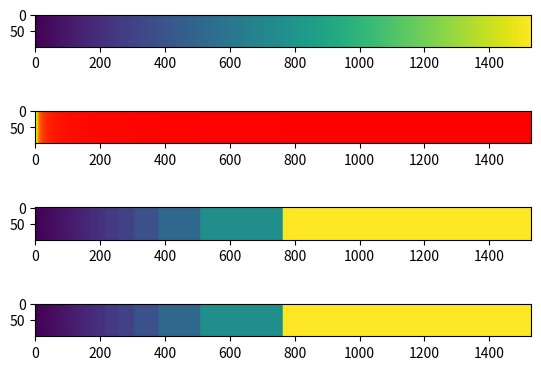

Write Python code to recreate this figure.
import numpy as np
import timeit
import matplotlib.pyplot as plt


def depth_to_color_realsense(
        d_img: np.array, d_max, d_min, map_zero_to_dmax=False,
        inverse_colorization=False):
    """Deprecated.
    This function was based on this
    https://web.archive.org/web/20230125235359/https://dev.intelrealsense.com/docs/depth-image-compression-by-colorization-for-intel-realsense-depth-cameras
    """

    if map_zero_to_dmax: d_img[d_img == 0] = d_max

    if inverse_colorization:
        disp = 1 / d_img
        disp_max = 1/ d_min
        disp_min = 1 / d_max
        d_normal = (disp - disp_min) / (disp_max - disp_min)
        # d_normal *= 1529
    else:
        # Normalization
        d_normal = np.clip((d_img - d_min), a_min=0, a_max=d_max)

        d_normal = d_normal / (d_max - d_min) * 1529

    # d_normal = np.clip(d_normal, a_min=0, a_max=1529)

    col = np.zeros((*d_img.shape[:2], 3), dtype=np.uint8)

    # RED
    pr_mask_255 = ((0 <= d_normal) & (d_normal <= 255)) | (
                (1275 < d_normal) & (d_normal <= 1529))
    col[:, :, 0][pr_mask_255] = 255

    pr_mask_255_d_normal = (255 < d_normal) & (d_normal <= 510)
    col[:, :, 0][pr_mask_255_d_normal] = 255 - d_normal[pr_mask_255_d_normal]

    pr_mask_zero = (510 < d_normal) & (d_normal <= 1020)
    col[:, :, 0][pr_mask_zero] = 0

    pr_mask_d_normal_1020 = (1020 < d_normal) & (d_normal <= 1275)
    col[:, :, 0][pr_mask_d_normal_1020] = d_normal[pr_mask_d_normal_1020] - 1020

    # GREEN
    pg_mask_dnormal = (0 < d_normal) & (d_normal <= 255)
    col[:, :, 1][pg_mask_dnormal] = d_normal[pg_mask_dnormal]

    pg_mask_255 = (255 < d_normal) & (d_normal <= 510)
    col[:, :, 1][pg_mask_255] = 255

    pg_mask_1020_dnormal = (510 < d_normal) & (d_normal <= 765)
    col[:, :, 1][pg_mask_1020_dnormal] = 765 - d_normal[pg_mask_1020_dnormal]

    pg_mask_zero = ((765 < d_normal) & (d_normal <= 1529))
    col[:, :, 1][pg_mask_zero] = 0

    # BLUE
    pb_mask_dnormal = (0 < d_normal) & (d_normal <= 765)
    col[:, :, 2][pb_mask_dnormal] = d_normal[pb_mask_dnormal] # 0  #

    pb_mask_dnormal_510 = (765 < d_normal) & (d_normal <= 1020)
    col[:, :, 2][pb_mask_dnormal_510] = d_normal[pb_mask_dnormal_510] - 765

    pb_mask_255 = (1020 < d_normal) & (d_normal <= 1275)
    col[:, :, 2][pb_mask_255] = 255

    pb_mask_1529 = (1275 < d_normal) & (d_normal <= 1529)
    col[:, :, 2][pb_mask_1529] = 1529 - d_normal[pb_mask_1529]

    # assert np.all(np.sum(col, axis=2) >= 255)

    return col


def depth_to_color_corrected(
        d_img: np.array, d_max, d_min, map_zero_to_dmax=False,
        inverse_colorization=True):
    """Depth to RGB compression method, implemented by David Schneider,
    inverse_colorization was set to True.

    This function was based on this
    https://web.archive.org/web/20230125235359/https://dev.intelrealsense.com/docs/depth-image-compression-by-colorization-for-intel-realsense-depth-cameras
    but since the described algorithm was faulty (wrong implementation of hue range),
    it was implemented using the information here:
    https://web.archive.org/web/20230125235132/https://photonlexicon.com/forums/showthread.php/23417-Color-Code-Mastering-RGB
    """

    if map_zero_to_dmax: d_img[d_img == 0] = d_max

    if inverse_colorization:
        disp = 1 / d_img
        disp_max = 1 / d_min
        disp_min = 1 / d_max
        d_normal = (disp - disp_min) / (disp_max - disp_min)
        d_normal *= 1529
    else:
        # Normalization
        d_normal = np.clip((d_img - d_min), a_min=0, a_max=d_max)

        d_normal = d_normal / (d_max - d_min) * 1529

    d_normal = np.clip(d_normal, a_min=0, a_max=1529)

    col = np.zeros((*d_img.shape[:2], 3), dtype=np.uint8)

    # RED
    pr_mask_255 = ((0 <= d_normal) & (d_normal <= 255)) | (
                (1275 < d_normal) & (d_normal <= 1529))
    col[:, :, 0][pr_mask_255] = 255

    pr_mask_255_d_normal = (255 < d_normal) & (d_normal <= 510)
    col[:, :, 0][pr_mask_255_d_normal] = 510 - d_normal[pr_mask_255_d_normal]

    pr_mask_zero = (510 < d_normal) & (d_normal <= 1020)
    col[:, :, 0][pr_mask_zero] = 0

    pr_mask_d_normal_1020 = (1020 < d_normal) & (d_normal <= 1275)
    col[:, :, 0][pr_mask_d_normal_1020] = d_normal[pr_mask_d_normal_1020] - 1020

    # GREEN
    pg_mask_dnormal = (0 < d_normal) & (d_normal <= 255)
    col[:, :, 1][pg_mask_dnormal] = d_normal[pg_mask_dnormal]

    pg_mask_255 = (255 < d_normal) & (d_normal <= 765)
    col[:, :, 1][pg_mask_255] = 255

    pg_mask_1020_dnormal = (765 < d_normal) & (d_normal <= 1020)
    col[:, :, 1][pg_mask_1020_dnormal] = 1020 - d_normal[pg_mask_1020_dnormal]

    pg_mask_zero = ((1020 < d_normal) & (d_normal <= 1529))
    col[:, :, 1][pg_mask_zero] = 0

    # BLUE
    pb_mask_dnormal = (0 < d_normal) & (d_normal <= 510)
    col[:, :, 2][pb_mask_dnormal] = 0  # d_normal[pb_mask_dnormal]

    pb_mask_dnormal_510 = (510 < d_normal) & (d_normal <= 765)
    col[:, :, 2][pb_mask_dnormal_510] = d_normal[pb_mask_dnormal_510] - 510

    pb_mask_255 = (765 < d_normal) & (d_normal <= 1275)
    col[:, :, 2][pb_mask_255] = 255

    pb_mask_1529 = (1275 < d_normal) & (d_normal <= 1529)
    col[:, :, 2][pb_mask_1529] = 1529 - d_normal[pb_mask_1529]

    assert np.all(np.sum(col, axis=2) >= 255)

    return col


def color_to_depth_realsense(color_img: np.array, d_max, d_min, inverse_colorization=False):
    """Convert rgb value to quantization 0-1529 value
    Reference:
        1) https://dev.intelrealsense.com/docs/depth-image-compression-by-colorization-for-intel-realsense-depth-cameras
    """
    if color_img.dtype == np.uint8:
        color_img = color_img.astype(np.int16)  # int32 too slow

    dnormal = np.zeros(color_img.shape[:-1])
    # color_img should be in RGB
    prr, prg, prb = np.squeeze(np.dsplit(color_img, 3))  # quicker than slicing

    # get all needed masks
    prr_greater_equal_prg = prr >= prg
    prr_greater_equal_prb = prr >= prb
    prg_greater_equal_prb = prg >= prb
    prg_smaller_prb = ~prg_greater_equal_prb
    prg_greater_equal_prr = prg >= prr
    prb_greater_equal_prg = prb >= prg
    prb_greater_equal_prr = prb >= prr
    prr_greater_equal_prg_and_prb = prr_greater_equal_prg & prr_greater_equal_prb

    # prg - prb (first row of the formulation)
    mask_prg_minus_prb = (prr_greater_equal_prg_and_prb
                          & prg_greater_equal_prb)
    dnormal[mask_prg_minus_prb] = (prg - prb)[mask_prg_minus_prb]

    # prg - prb + 1529 (second row of the formulation)
    mask_prg_minus_prb_plus_1529 = (prr_greater_equal_prg_and_prb & prg_smaller_prb)
    dnormal[mask_prg_minus_prb_plus_1529] = (prg - prb + 1529)[mask_prg_minus_prb_plus_1529]

    # prb - prr + 510
    mask_prb_minus_prr_plus_510 = prg_greater_equal_prr & prg_greater_equal_prb
    dnormal[mask_prb_minus_prr_plus_510] = (prb - prr + 510)[mask_prb_minus_prr_plus_510]

    # prr - prg + 1020
    mask_prr_minus_prg_plus_1020 = prb_greater_equal_prg & prb_greater_equal_prr
    dnormal[mask_prr_minus_prg_plus_1020] = (prr - prg + 1020)[mask_prr_minus_prg_plus_1020]

    if inverse_colorization:
        disp_min = 1 / d_max
        disp_max = 1 / d_min
        d_recovery = disp_min + (disp_max - disp_min) * dnormal / 1529
        d_recovery = 1 / d_recovery
    else:
        d_recovery = d_min + (d_max - d_min) * dnormal / 1529

    return d_recovery


class Color2Depth:
    """Color to depth based on lookup table"""
    def __init__(self, inverse_colorization=True, map_max=True):
        self.inverse_colorization = inverse_colorization
        self.map_max = map_max
        self.lookup_min, self.lookup_max = 1, 1530
        self.lookup_table = self._prepare_lookup_table()

    def _prepare_lookup_table(self):
        depth_range = (np.arange(self.lookup_min - 1, self.lookup_max) + 1)[np.newaxis, :]
        lookup = depth_to_color_corrected(
            depth_range, d_min=self.lookup_min, d_max=self.lookup_max,
            inverse_colorization=self.inverse_colorization,
        )[0]

        lookup_table = {}
        range_list = range(self.lookup_max)
        if self.map_max:
            range_list = range_list[::-1]

        for i in range_list:  # [0, 1529]
            color_cur = lookup[i].tobytes()
            if color_cur not in lookup_table:
                lookup_table[color_cur] = i + 1  # [1, 1530]

        return lookup_table

    def back_normalize(self, d, d_max, d_min):
        # convert to range [0, 1]
        d = (d - self.lookup_min) / (self.lookup_max - self.lookup_min)

        # convert to range [d_min, d_max]
        d = d * (d_max - d_min) + d_min
        return d

    def __call__(self, color_img: np.array, d_max, d_min):
        dnormal = np.ones(color_img.shape[:-1]) * self.lookup_min
        r, g, b = color_img[..., 0], color_img[..., 1], color_img[..., 2]
        lookup_table = self.lookup_table
        for key in lookup_table:
            key_arr = np.frombuffer(key, dtype=np.uint8)
            mask_cur = (r == key_arr[0]) & (g == key_arr[1]) & (b == key_arr[2])
            dnormal[mask_cur] = lookup_table[key]

        d_recovery = self.back_normalize(dnormal, d_max, d_min)
        return d_recovery


def tmp1():
    depth_rec_lookup = rec_fn(color_img, d_min=d_min, d_max=d_max)
    return depth_rec_lookup


def tmp2():
    depth_rec_realsense = color_to_depth_realsense(
        color_img, d_min=d_min, d_max=d_max, inverse_colorization=True)
    return depth_rec_realsense


def plot_depth(depth, color_img, d_max, d_min, show_max_depth=500):
    depth_rec_lookup = tmp1()
    depth_rec_realsense = tmp2()

    def normalize(*d):
        return [(d_ - d_min) / (d_max - d_min) * 255 for d_ in d]

    depth, depth_lookup, depth_realsense = normalize(depth, depth_rec_lookup, depth_rec_realsense)

    fig, ax = plt.subplots(nrows=4, ncols=1)
    ax[0].imshow(depth[:, :show_max_depth])
    ax[1].imshow(color_img[:, :show_max_depth])
    ax[2].imshow(depth_lookup[:, :show_max_depth])
    ax[3].imshow(depth_realsense[:, :show_max_depth])

    plt.show()


if __name__ == '__main__':
    d_min, d_max = 1, 1530
    depth = np.arange(d_min, d_max + 1)[np.newaxis, :].repeat(100, axis=0)
    color_img = depth_to_color_corrected(depth, d_min=d_min, d_max=d_max, inverse_colorization=True)

    # Reconstruction with lookup table
    rec_fn = Color2Depth(inverse_colorization=True, map_max=True)

    # Plot
    plot_depth(depth, color_img, d_max, d_min, show_max_depth=1530)

    # print(timeit.repeat("tmp2()", "from __main__ import tmp2", number=1000))
